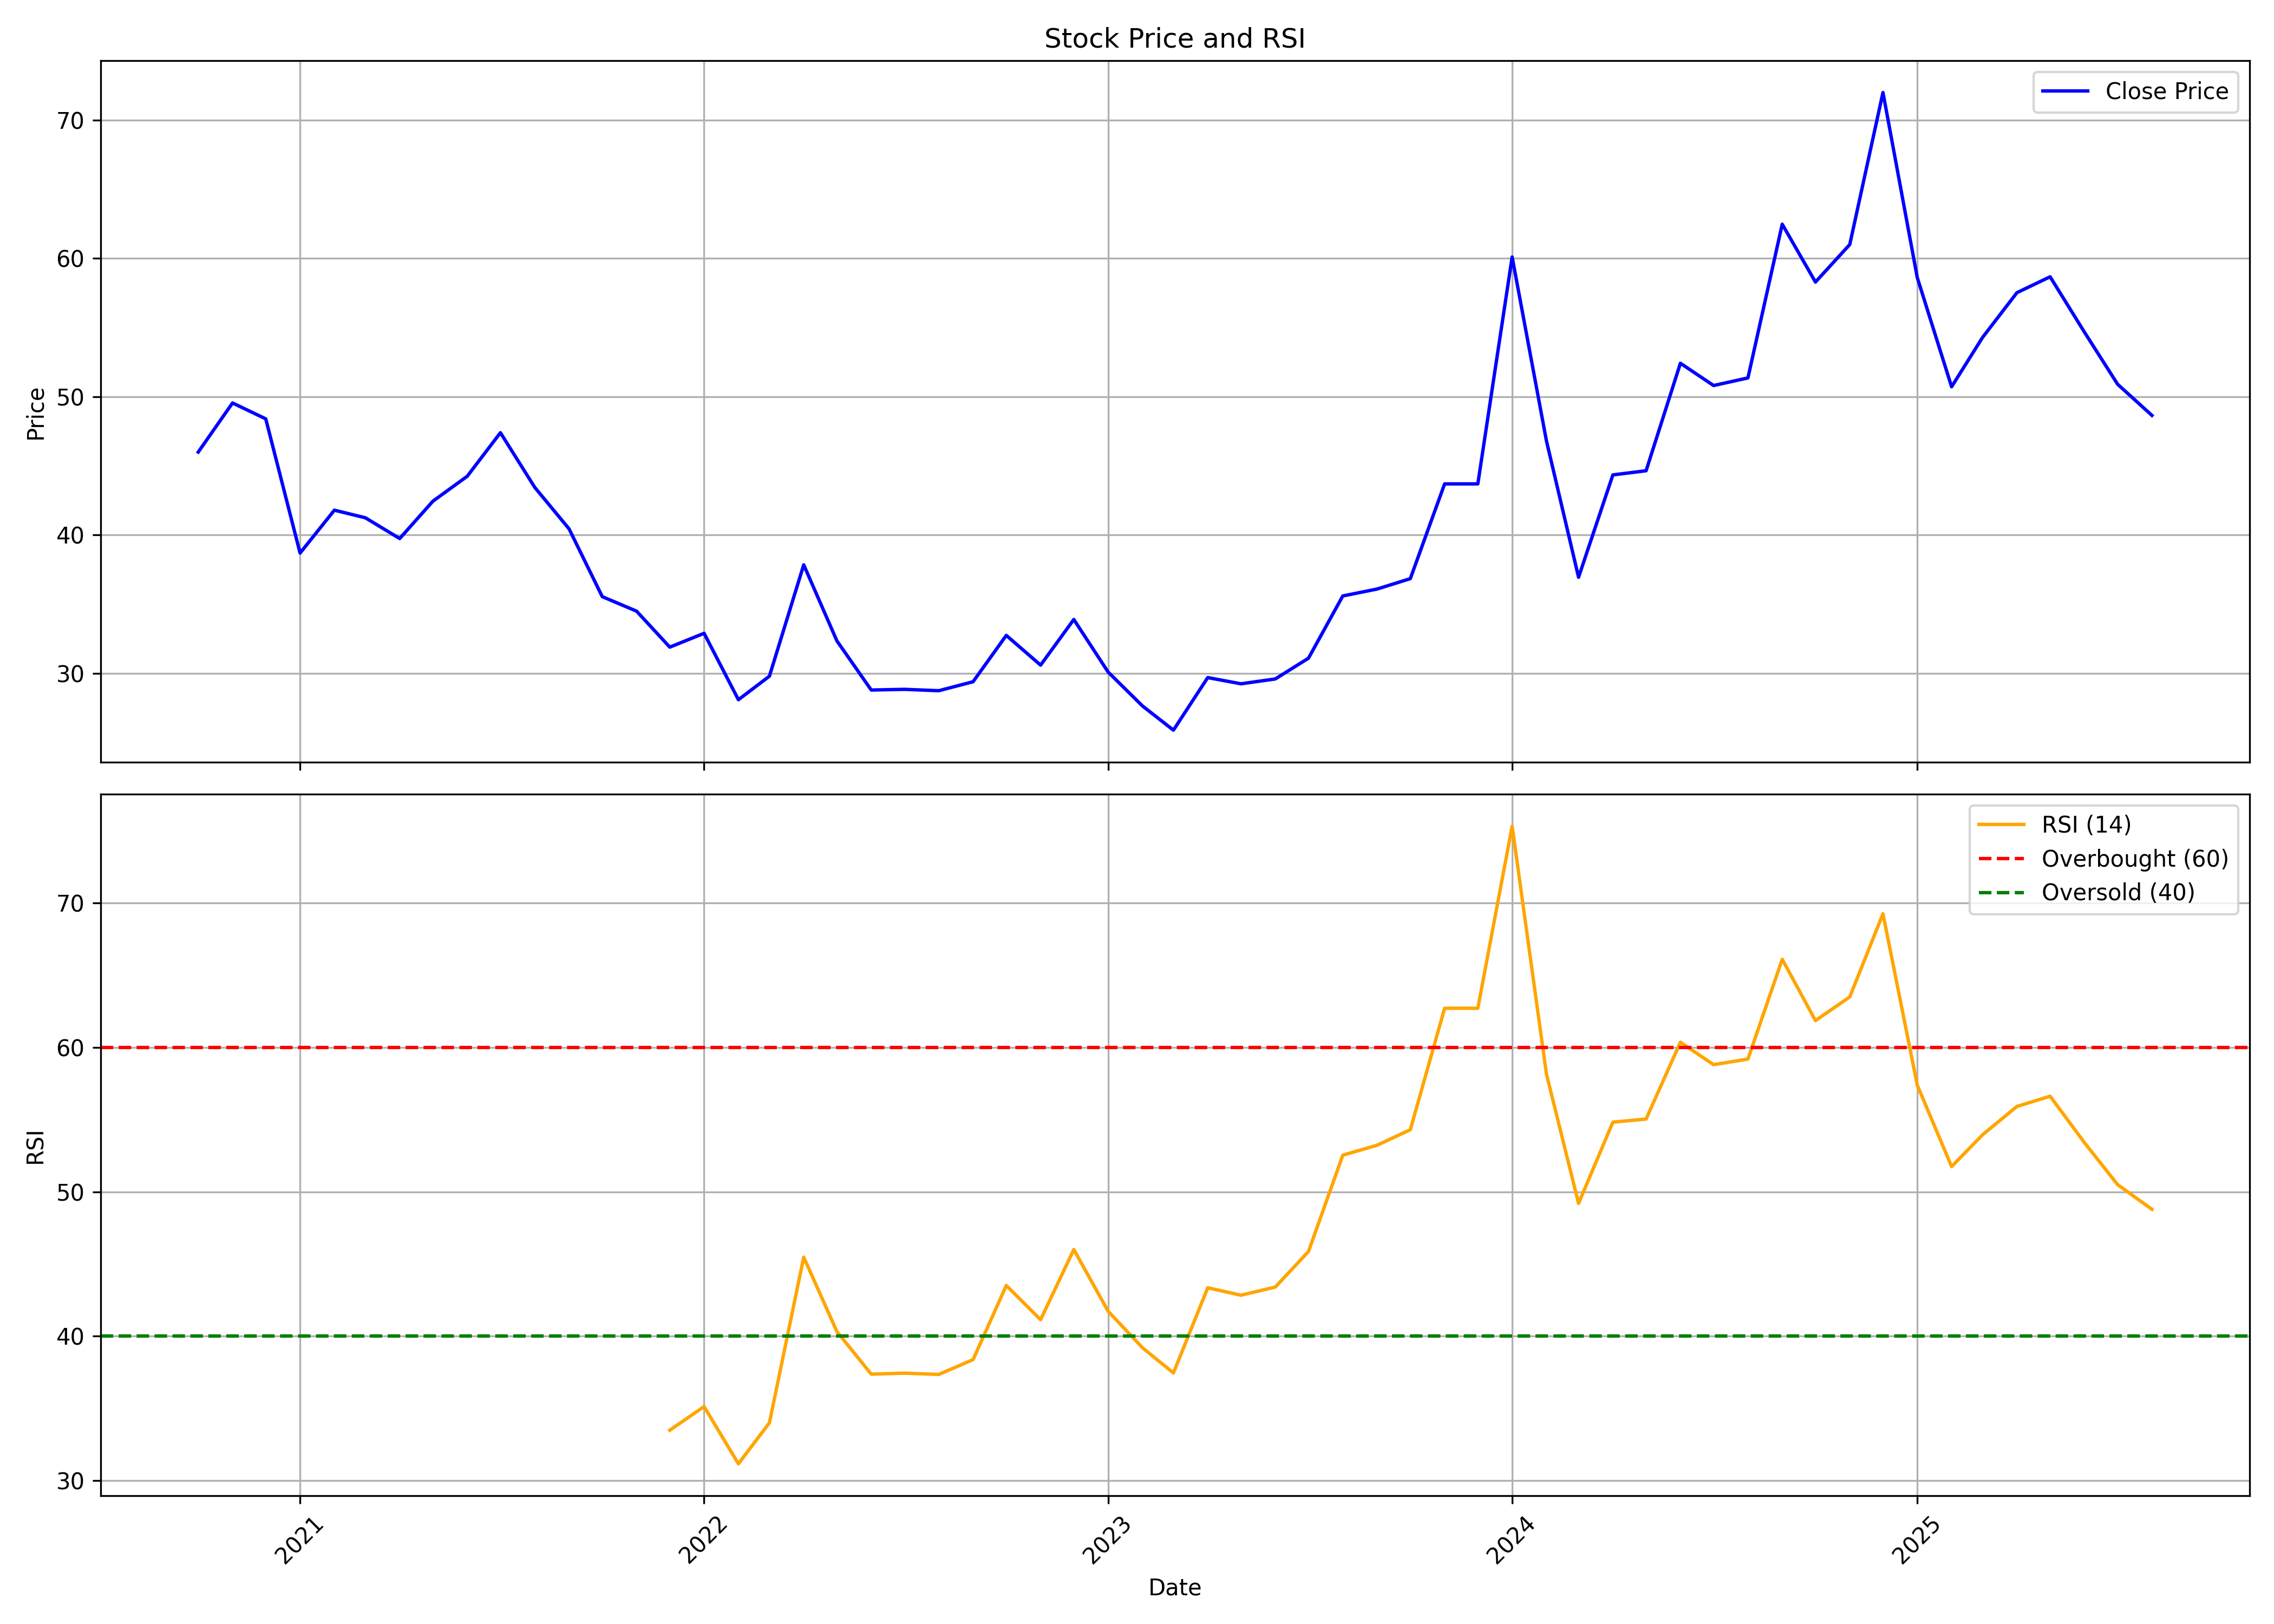

Data behind this chart, as committed beside it:
, date, symbol, open, high, low, close, volume, rsi
0, 2020-10-01, NIRAJ, 38.3, 54.45, 37.35, 46.0, 947700, 
1, 2020-11-01, NIRAJ, 44.0, 50.6, 42.4, 49.55, 147124, 
2, 2020-12-01, NIRAJ, 49.85, 51.95, 45.1, 48.4, 600908, 
3, 2021-01-01, NIRAJ, 48.4, 49.5, 37.2, 38.7, 325671, 
4, 2021-02-01, NIRAJ, 39.45, 44.5, 37.2, 41.8, 228427, 
5, 2021-03-01, NIRAJ, 43.55, 48.0, 39.1, 41.25, 159366, 
6, 2021-04-01, NIRAJ, 42.2, 44.5, 37.4, 39.75, 131321, 
7, 2021-05-01, NIRAJ, 39.15, 49.8, 34.8, 42.45, 684406, 
8, 2021-06-01, NIRAJ, 42.1, 47.8, 40.65, 44.25, 594123, 
9, 2021-07-01, NIRAJ, 43.55, 52.75, 43.45, 47.4, 1120060, 
10, 2021-08-01, NIRAJ, 47.85, 55.9, 41.8, 43.45, 1427448, 
11, 2021-09-01, NIRAJ, 43.25, 48.0, 38.4, 40.45, 407841, 
12, 2021-10-01, NIRAJ, 41.8, 43.0, 35.0, 35.55, 1189347, 
13, 2021-11-01, NIRAJ, 35.55, 39.0, 31.8, 34.5, 213496, 
14, 2021-12-01, NIRAJ, 34.45, 37.4, 29.1, 31.9, 1412103, 33.49
15, 2022-01-01, NIRAJ, 31.9, 37.25, 30.7, 32.9, 1288931, 35.13
16, 2022-02-01, NIRAJ, 33.6, 36.2, 25.65, 28.1, 280059, 31.16
17, 2022-03-01, NIRAJ, 28.1, 33.0, 26.8, 29.8, 394154, 34
18, 2022-04-01, NIRAJ, 30.3, 39.55, 29.15, 37.85, 1379465, 45.47
19, 2022-05-01, NIRAJ, 37.0, 39.0, 30.55, 32.35, 398117, 40.32
20, 2022-06-01, NIRAJ, 33.25, 35.65, 28.1, 28.8, 118309, 37.37
21, 2022-07-01, NIRAJ, 29.75, 30.85, 26.85, 28.85, 150151, 37.44
22, 2022-08-01, NIRAJ, 28.85, 29.75, 27.15, 28.75, 181200, 37.35
23, 2022-09-01, NIRAJ, 29.45, 35.95, 28.8, 29.4, 701557, 38.38
24, 2022-10-01, NIRAJ, 30.9, 33.9, 29.25, 32.75, 259915, 43.51
25, 2022-11-01, NIRAJ, 33.7, 35.8, 26.35, 30.6, 579225, 41.14
26, 2022-12-01, NIRAJ, 30.95, 36.7, 27.5, 33.9, 1353446, 46
27, 2023-01-01, NIRAJ, 34.2, 38.2, 29.8, 30.1, 811279, 41.73
28, 2023-02-01, NIRAJ, 30.7, 35.95, 27.5, 27.65, 736660, 39.2
29, 2023-03-01, NIRAJ, 27.7, 30.9, 23.95, 25.9, 669784, 37.46
30, 2023-04-01, NIRAJ, 26.05, 32.0, 26.0, 29.7, 830776, 43.35
31, 2023-05-01, NIRAJ, 29.7, 33.2, 28.0, 29.25, 572186, 42.84
32, 2023-06-01, NIRAJ, 29.8, 34.5, 29.25, 29.6, 788255, 43.4
33, 2023-07-01, NIRAJ, 30.15, 33.2, 29.4, 31.1, 438693, 45.87
34, 2023-08-01, NIRAJ, 32.0, 46.5, 31.45, 35.6, 5964585, 52.54
35, 2023-09-01, NIRAJ, 34.8, 40.8, 33.25, 36.1, 1129663, 53.23
36, 2023-10-01, NIRAJ, 36.1, 40.05, 34.05, 36.85, 970609, 54.3
37, 2023-11-01, NIRAJ, 38.1, 48.0, 35.55, 43.7, 2614426, 62.71
38, 2023-12-01, NIRAJ, 45.2, 48.7, 41.0, 43.7, 3837843, 62.71
39, 2024-01-01, NIRAJ, 44.4, 61.5, 43.3, 60.1, 9050909, 75.33
40, 2024-02-01, NIRAJ, 60.05, 65.0, 43.7, 46.8, 2533897, 58.15
41, 2024-03-01, NIRAJ, 47.75, 48.0, 36.2, 36.95, 586498, 49.2
42, 2024-04-01, NIRAJ, 36.95, 51.7, 36.95, 44.35, 702596, 54.82
43, 2024-05-01, NIRAJ, 44.35, 50.75, 39.5, 44.65, 979176, 55.04
44, 2024-06-01, NIRAJ, 46.85, 55.8, 40.7, 52.42, 2268240, 60.36
45, 2024-07-01, NIRAJ, 53.0, 55.21, 45.08, 50.81, 2007062, 58.81
46, 2024-08-01, NIRAJ, 50.81, 56.19, 42.15, 51.36, 4179059, 59.19
47, 2024-09-01, NIRAJ, 52.0, 74.9, 49.61, 62.47, 17009773, 66.11
48, 2024-10-01, NIRAJ, 63.98, 66.0, 57.6, 58.29, 697225, 61.86
49, 2024-11-01, NIRAJ, 59.97, 65.45, 52.01, 61.0, 328136, 63.5
50, 2024-12-01, NIRAJ, 61.99, 72.37, 61.1, 71.99, 642175, 69.26
51, 2025-01-01, NIRAJ, 71.2, 71.2, 53.15, 58.61, 435795, 57.38
52, 2025-02-01, NIRAJ, 58.61, 62.46, 43.0, 50.72, 861229, 51.75
53, 2025-03-01, NIRAJ, 50.72, 62.14, 45.05, 54.29, 1540299, 53.95
54, 2025-04-01, NIRAJ, 55.1, 68.0, 54.05, 57.52, 2236908, 55.91
55, 2025-05-01, NIRAJ, 57.52, 63.0, 51.31, 58.67, 727987, 56.62
56, 2025-06-01, NIRAJ, 59.63, 59.63, 52.5, 54.67, 429516, 53.41
57, 2025-07-01, NIRAJ, 54.67, 55.79, 49.0, 50.9, 468211, 50.5
58, 2025-08-01, NIRAJ, 51.99, 51.99, 47.1, 48.65, 85042, 48.79
